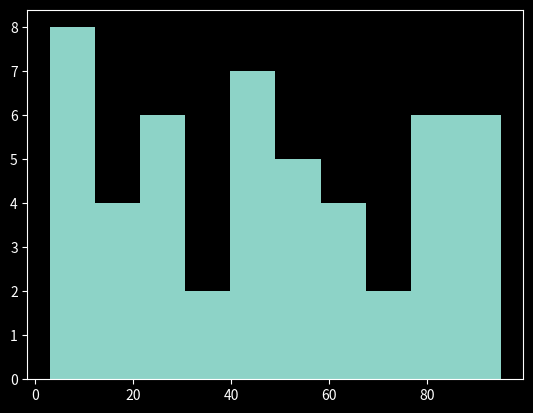
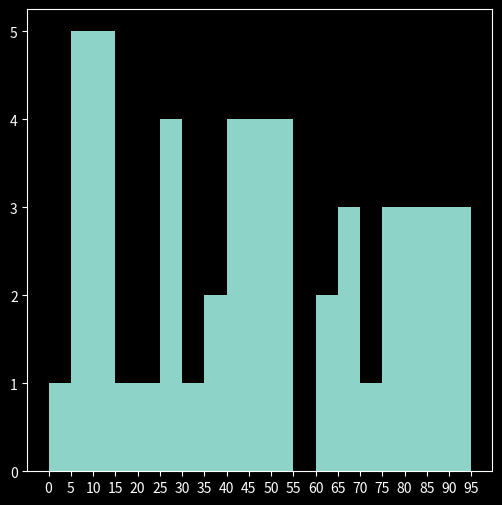
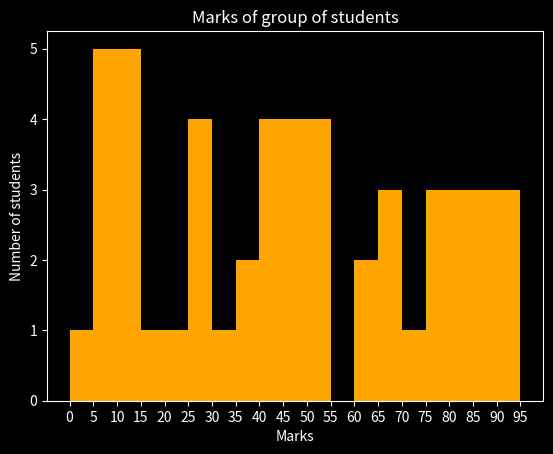
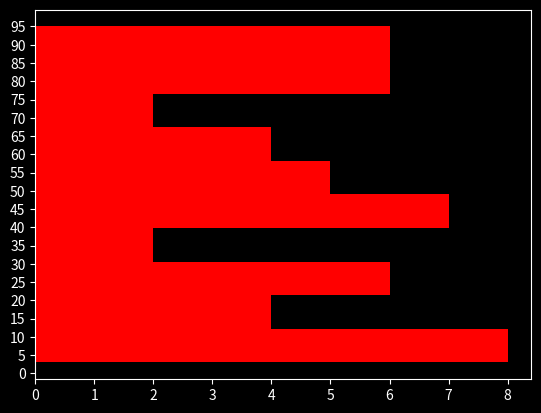
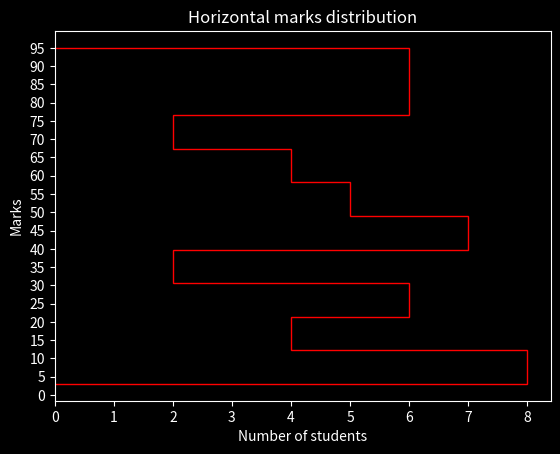

The matplotlib source for these figures, in order:
# Hist chart using matplotlib 


# Import the libraries 
import matplotlib.pyplot as plt
import numpy as np 

# Background setup into dark
plt.style.use('dark_background')

# Dataset generate 
mark_50_students = np.random.randint(0,100,(50))
print(mark_50_students)
b = np.arange(0,100,5)

# Plot the histogram 
plt.hist(mark_50_students)
plt.show()

# Ploting with the figure size and axis size
plt.figure(figsize=(6,6))
plt.hist(mark_50_students,bins = b)
plt.xticks(np.arange(0,100,5))
plt.show()

# Change the color of the histogram
plt.hist(mark_50_students,bins=b,color='orange')
plt.xticks(np.arange(0,100,5))
plt.title('Marks of group of students')
plt.xlabel('Marks')
plt.ylabel('Number of students')
plt.show()

# Horizontal histogram chart
plt.hist(mark_50_students,color='red',orientation='horizontal')
plt.yticks(np.arange(0,100,5))
plt.show()

# Line histogram horizontal chart
plt.hist(mark_50_students,color='red',orientation='horizontal',histtype='step')
plt.yticks(np.arange(0,100,5))
plt.title('Horizontal marks distribution')
plt.xlabel('Number of students')
plt.ylabel('Marks')
plt.show()
